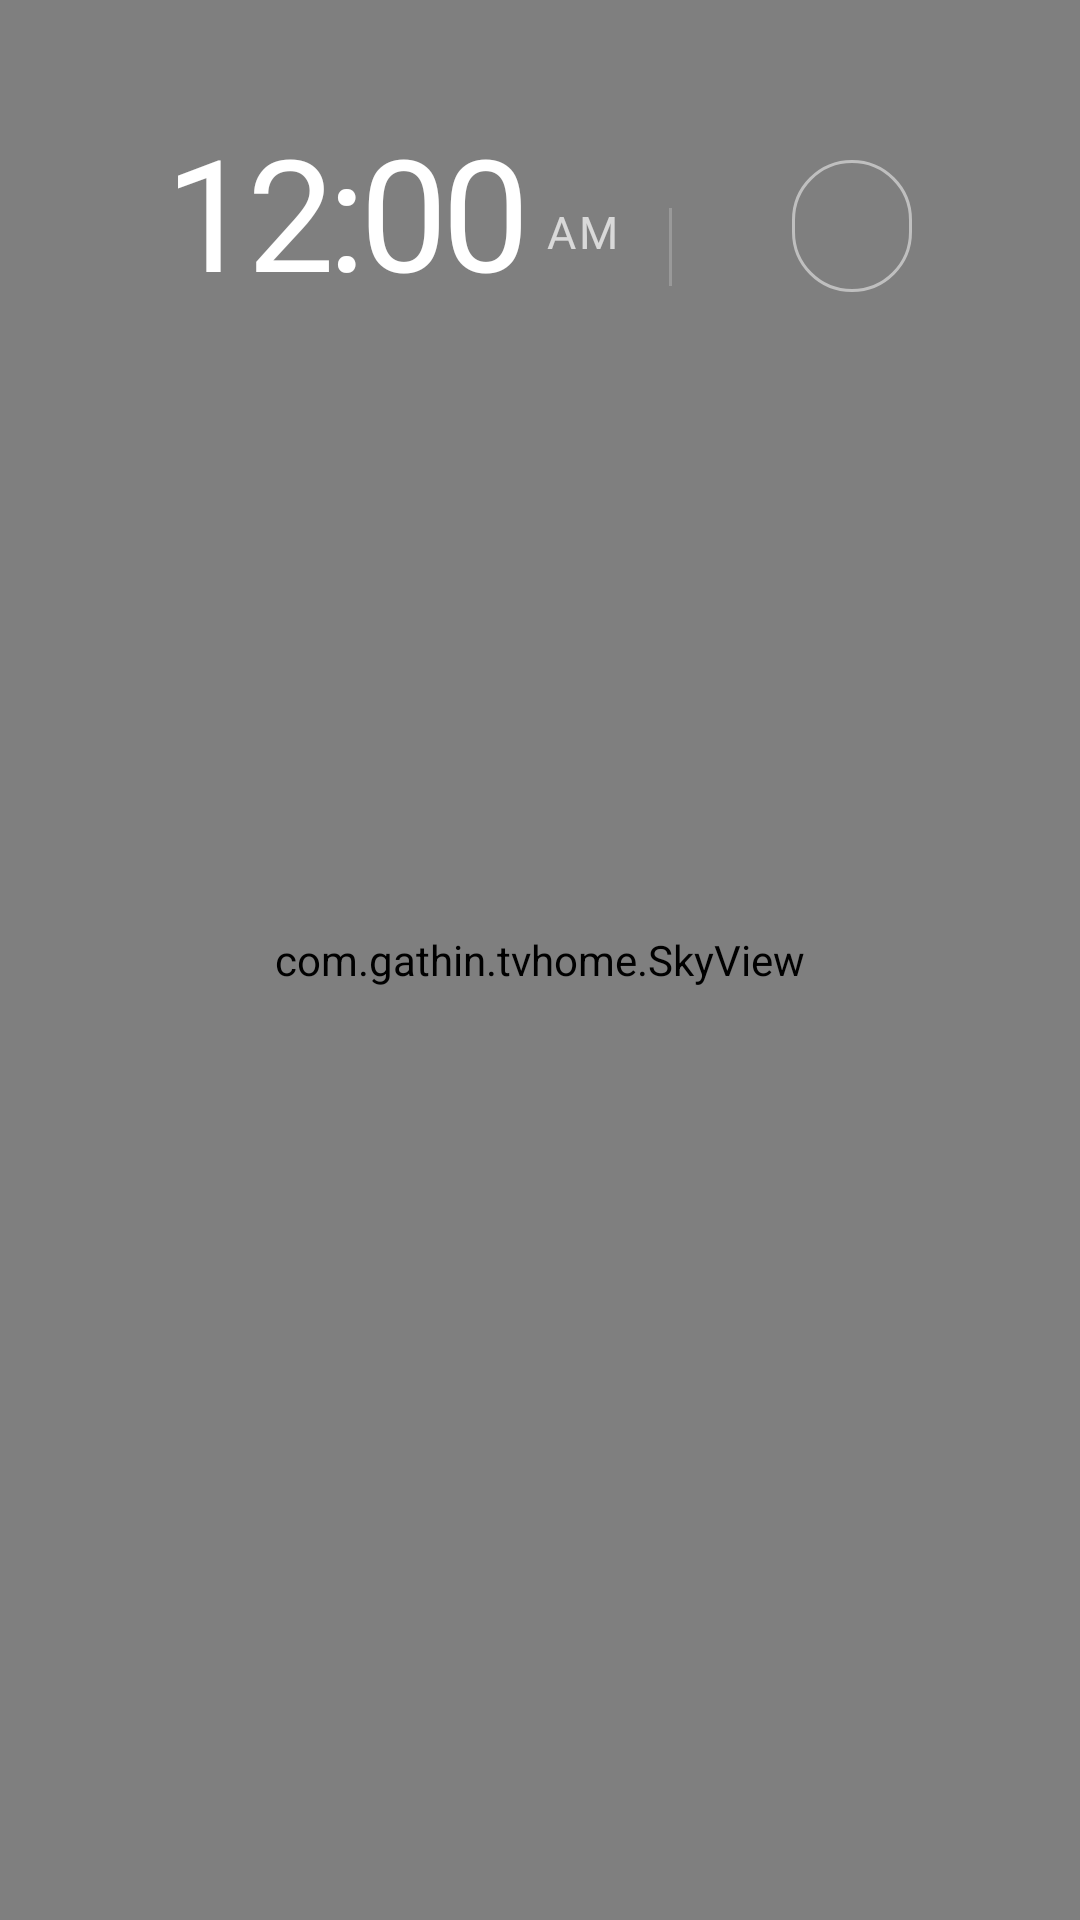

Android layout source for this screen:
<!-- AndroidManifest.xml: application theme Theme.TvHome -->
<!-- res/layout/activity_main.xml -->
<?xml version="1.0" encoding="utf-8"?>
<FrameLayout xmlns:android="http://schemas.android.com/apk/res/android"
    android:id="@+id/root"
    android:layout_width="match_parent"
    android:layout_height="match_parent"
    android:background="#FF000000">

    
    <com.gathin.tvhome.SkyView
        android:id="@+id/sky"
        android:layout_width="match_parent"
        android:layout_height="match_parent"
        android:importantForAccessibility="no" />

    
    <View
        android:id="@+id/ambient"
        android:layout_width="match_parent"
        android:layout_height="match_parent"
        android:alpha="0" />

    
    <TextView
        android:id="@+id/heroName"
        android:layout_width="wrap_content"
        android:layout_height="wrap_content"
        android:layout_marginStart="68dp"
        android:alpha="0"
        android:textColor="#FFFFFFFF"
        android:textSize="48sp"
        android:fontFamily="@font/inter_light"
        android:letterSpacing="-0.02"
        android:includeFontPadding="false"
        android:singleLine="true" />

    <LinearLayout
        android:layout_width="match_parent"
        android:layout_height="match_parent"
        android:orientation="vertical"
        android:paddingStart="56dp"
        android:paddingEnd="56dp"
        android:paddingTop="26dp">

        <RelativeLayout
            android:layout_width="match_parent"
            android:layout_height="wrap_content">

            <LinearLayout
                android:id="@+id/leftBlock"
                android:layout_width="match_parent"
                android:layout_height="wrap_content"
                android:layout_alignParentStart="true"
                android:layout_toStartOf="@+id/topButtons"
                android:layout_marginEnd="16dp"
                android:orientation="vertical">

                
                <TextView
                    android:id="@+id/greeting"
                    android:gravity="left"
                    android:layout_width="match_parent"
                    android:layout_height="wrap_content"
                    android:singleLine="true"
                    android:ellipsize="end"
                    android:layout_marginStart="4dp"
                    android:textColor="#8CFFFFFF"
                    android:textSize="12sp"
                    android:fontFamily="@font/inter_medium"
                    android:letterSpacing="0.22"
                    android:textAllCaps="true" />

                <LinearLayout
                    android:layout_width="match_parent"
                    android:layout_height="wrap_content"
                    android:orientation="horizontal"
                    android:baselineAligned="true">

                    <TextClock
                        android:id="@+id/clock"
                        android:layout_width="wrap_content"
                        android:layout_height="wrap_content"
                        android:format12Hour="h:mm"
                        android:format24Hour="HH:mm"
                        android:textColor="#FFFFFFFF"
                        android:textSize="52sp"
                        android:fontFamily="@font/inter_light"
                        android:letterSpacing="-0.04"
                        android:includeFontPadding="false" />

                    <TextClock
                        android:id="@+id/ampm"
                        android:layout_width="wrap_content"
                        android:layout_height="wrap_content"
                        android:layout_marginStart="6dp"
                        android:layout_gravity="bottom"
                        android:layout_marginBottom="8dp"
                        android:format12Hour="a"
                        android:format24Hour=""
                        android:textColor="#B3FFFFFF"
                        android:textSize="15sp"
                        android:fontFamily="@font/inter_medium"
                        android:letterSpacing="0.08"
                        android:textAllCaps="true" />

                    <View
                        android:layout_width="1dp"
                        android:layout_height="26dp"
                        android:layout_gravity="bottom"
                        android:layout_marginStart="16dp"
                        android:layout_marginEnd="16dp"
                        android:layout_marginBottom="8dp"
                        android:background="#33FFFFFF" />

                    <LinearLayout
                        android:layout_width="0dp"
                        android:layout_weight="1"
                        android:layout_height="wrap_content"
                        android:layout_gravity="bottom"
                        android:layout_marginBottom="9dp"
                        android:orientation="vertical">

                        
                        <TextView
                            android:id="@+id/shamsiDate"
                            android:gravity="left"
                            android:layout_width="match_parent"
                            android:layout_height="wrap_content"
                            android:singleLine="true"
                            android:ellipsize="end"
                            android:textColor="#E6FFFFFF"
                            android:textSize="17sp"
                            android:fontFamily="@font/inter_regular"
                            android:letterSpacing="0.02"
                            android:includeFontPadding="false"
                            android:visibility="gone" />

                        <TextClock
                            android:id="@+id/date"
                            android:gravity="left"
                            android:layout_width="match_parent"
                            android:layout_height="wrap_content"
                            android:singleLine="true"
                            android:ellipsize="end"
                            android:format12Hour="@string/date_format"
                            android:format24Hour="@string/date_format"
                            android:textColor="#A6FFFFFF"
                            android:textSize="14sp"
                            android:fontFamily="@font/inter_regular"
                            android:letterSpacing="0.14"
                            android:textAllCaps="true" />
                    </LinearLayout>

                    
                    <LinearLayout
                        android:id="@+id/infoCards"
                        android:layout_width="wrap_content"
                        android:layout_height="wrap_content"
                        android:layout_marginTop="12dp"
                        android:layout_marginStart="2dp"
                        android:orientation="horizontal">

                        <TextView
                            android:id="@+id/infoStorage"
                            style="@style/InfoCard"
                            android:singleLine="true" />

                        <TextView
                            android:id="@+id/infoMem"
                            style="@style/InfoCard"
                            android:singleLine="true" />

                        <TextView
                            android:id="@+id/infoSd"
                            style="@style/InfoCard"
                            android:visibility="gone"
                            android:singleLine="true" />

                        <TextView
                            android:id="@+id/infoNet"
                            style="@style/InfoCard"
                            android:visibility="gone"
                            android:singleLine="true" />
                    </LinearLayout>
                </LinearLayout>
            </LinearLayout>

            <LinearLayout
                android:id="@+id/topButtons"
                android:layout_width="wrap_content"
                android:layout_height="wrap_content"
                android:layout_alignParentEnd="true"
                android:layout_alignBottom="@id/leftBlock"
                android:layout_marginBottom="6dp"
                android:orientation="horizontal">

                <TextView
                    android:id="@+id/btnInputs"
                    style="@style/TopButton"
                    android:text="@string/inputs"
                    android:drawableStart="@drawable/ic_input"
                    android:visibility="gone"
                    android:nextFocusDown="@+id/grid" />

                <TextView
                    android:id="@+id/btnWifi"
                    style="@style/TopButton"
                    android:maxWidth="180dp"
                    android:singleLine="true"
                    android:ellipsize="end"
                    android:text="@string/wifi"
                    android:drawableStart="@drawable/ic_wifi"
                    android:visibility="gone"
                    android:nextFocusDown="@+id/grid" />

                <TextView
                    android:id="@+id/btnSettings"
                    style="@style/TopButton"
                    android:text=""
                    android:nextFocusDown="@+id/grid" />
            </LinearLayout>
        </RelativeLayout>

        
        <FrameLayout
            android:layout_width="match_parent"
            android:layout_height="0dp"
            android:layout_weight="1"
            android:layout_marginTop="10dp">

            <androidx.recyclerview.widget.RecyclerView
                android:id="@+id/grid"
                android:layout_width="match_parent"
                android:layout_height="match_parent"
                android:paddingTop="10dp"
                android:paddingBottom="40dp"
                android:clipToPadding="false"
                android:clipChildren="false"
                android:overScrollMode="never"
                android:scrollbars="none"
                android:descendantFocusability="afterDescendants" />
        </FrameLayout>
    </LinearLayout>

    
    <com.gathin.tvhome.GlassView
        android:id="@+id/glass"
        android:layout_width="10dp"
        android:layout_height="10dp"
        android:alpha="0"
        android:importantForAccessibility="no" />
</FrameLayout>
<!-- resources referenced by this layout -->
<resources>
  <!-- drawable ic_wifi (drawable) -->
  <?xml version="1.0" encoding="utf-8"?>
  <vector xmlns:android="http://schemas.android.com/apk/res/android"
      android:width="22dp" android:height="22dp"
      android:viewportWidth="24" android:viewportHeight="24">
      <path
          android:strokeColor="#FFFFFFFF"
          android:strokeWidth="2.3"
          android:strokeLineCap="round"
          android:fillColor="#00000000"
          android:pathData="M3.6,10.9 A11.9,11.9 0 0 1 20.4,10.9" />
      <path
          android:strokeColor="#FFFFFFFF"
          android:strokeWidth="2.3"
          android:strokeLineCap="round"
          android:fillColor="#00000000"
          android:pathData="M6.3,13.6 A8.1,8.1 0 0 1 17.7,13.6" />
      <path
          android:strokeColor="#FFFFFFFF"
          android:strokeWidth="2.3"
          android:strokeLineCap="round"
          android:fillColor="#00000000"
          android:pathData="M9.0,16.3 A4.2,4.2 0 0 1 15.0,16.3" />
      <path
          android:fillColor="#FFFFFFFF"
          android:pathData="M12,17.2 a1.55,1.55 0 1 0 0,3.1 a1.55,1.55 0 1 0 0,-3.1z" />
  </vector>
  <string name="date_format">EEEE  d MMMM</string>
  <string name="inputs">Inputs</string>
  <string name="wifi">Wi-Fi</string>
  <style name="InfoCard" parent="TopButtonBase">
          <item name="android:layout_height">30dp</item>
          <item name="android:layout_marginStart">0dp</item>
          <item name="android:layout_marginEnd">8dp</item>
          <item name="android:paddingStart">13dp</item>
          <item name="android:paddingEnd">15dp</item>
          <item name="android:textSize">12sp</item>
          <item name="android:drawablePadding">6dp</item>
          <item name="android:focusable">false</item>
          <item name="android:clickable">false</item>
          <item name="android:focusableInTouchMode">false</item>
      </style>
  <style name="TopButton" parent="TopButtonBase" />
  <style name="Theme.TvHome" parent="android:Theme.Material.NoActionBar.Fullscreen">
          <item name="android:windowBackground">@android:color/black</item>
          <item name="android:colorBackground">@android:color/black</item>
          <item name="android:windowAnimationStyle">@null</item>
      </style>
  <style name="TopButtonBase">
          <item name="android:layout_width">wrap_content</item>
          <item name="android:layout_height">44dp</item>
          <item name="android:layout_marginStart">10dp</item>
          <item name="android:paddingStart">18dp</item>
          <item name="android:paddingEnd">22dp</item>
          <item name="android:gravity">center</item>
          <item name="android:background">@drawable/pill_bg</item>
          <item name="android:textColor">@drawable/pill_text</item>
          <item name="android:textSize">16sp</item>
          <item name="android:fontFamily">@font/inter_medium</item>
          <item name="android:letterSpacing">0.01</item>
          <item name="android:drawablePadding">9dp</item>
          <item name="android:drawableTint">@drawable/pill_text</item>
          <item name="android:focusable">true</item>
          <item name="android:clickable">true</item>
      </style>
  <!-- drawable pill_bg (drawable) -->
  <?xml version="1.0" encoding="utf-8"?>
  <selector xmlns:android="http://schemas.android.com/apk/res/android">
      <item android:state_focused="true">
          <shape android:shape="rectangle">
              <solid android:color="#00000000" />
              <stroke android:width="1.5dp" android:color="#CCFFFFFF" />
              <corners android:radius="21dp" />
          </shape>
      </item>
      <item>
          <shape android:shape="rectangle">
              <solid android:color="#00000000" />
              <stroke android:width="1dp" android:color="#80FFFFFF" />
              <corners android:radius="21dp" />
          </shape>
      </item>
  </selector>
  <!-- drawable pill_text (drawable) -->
  <?xml version="1.0" encoding="utf-8"?>
  <selector xmlns:android="http://schemas.android.com/apk/res/android">
      <item android:color="#FFFFFFFF" />
  </selector>
</resources>
